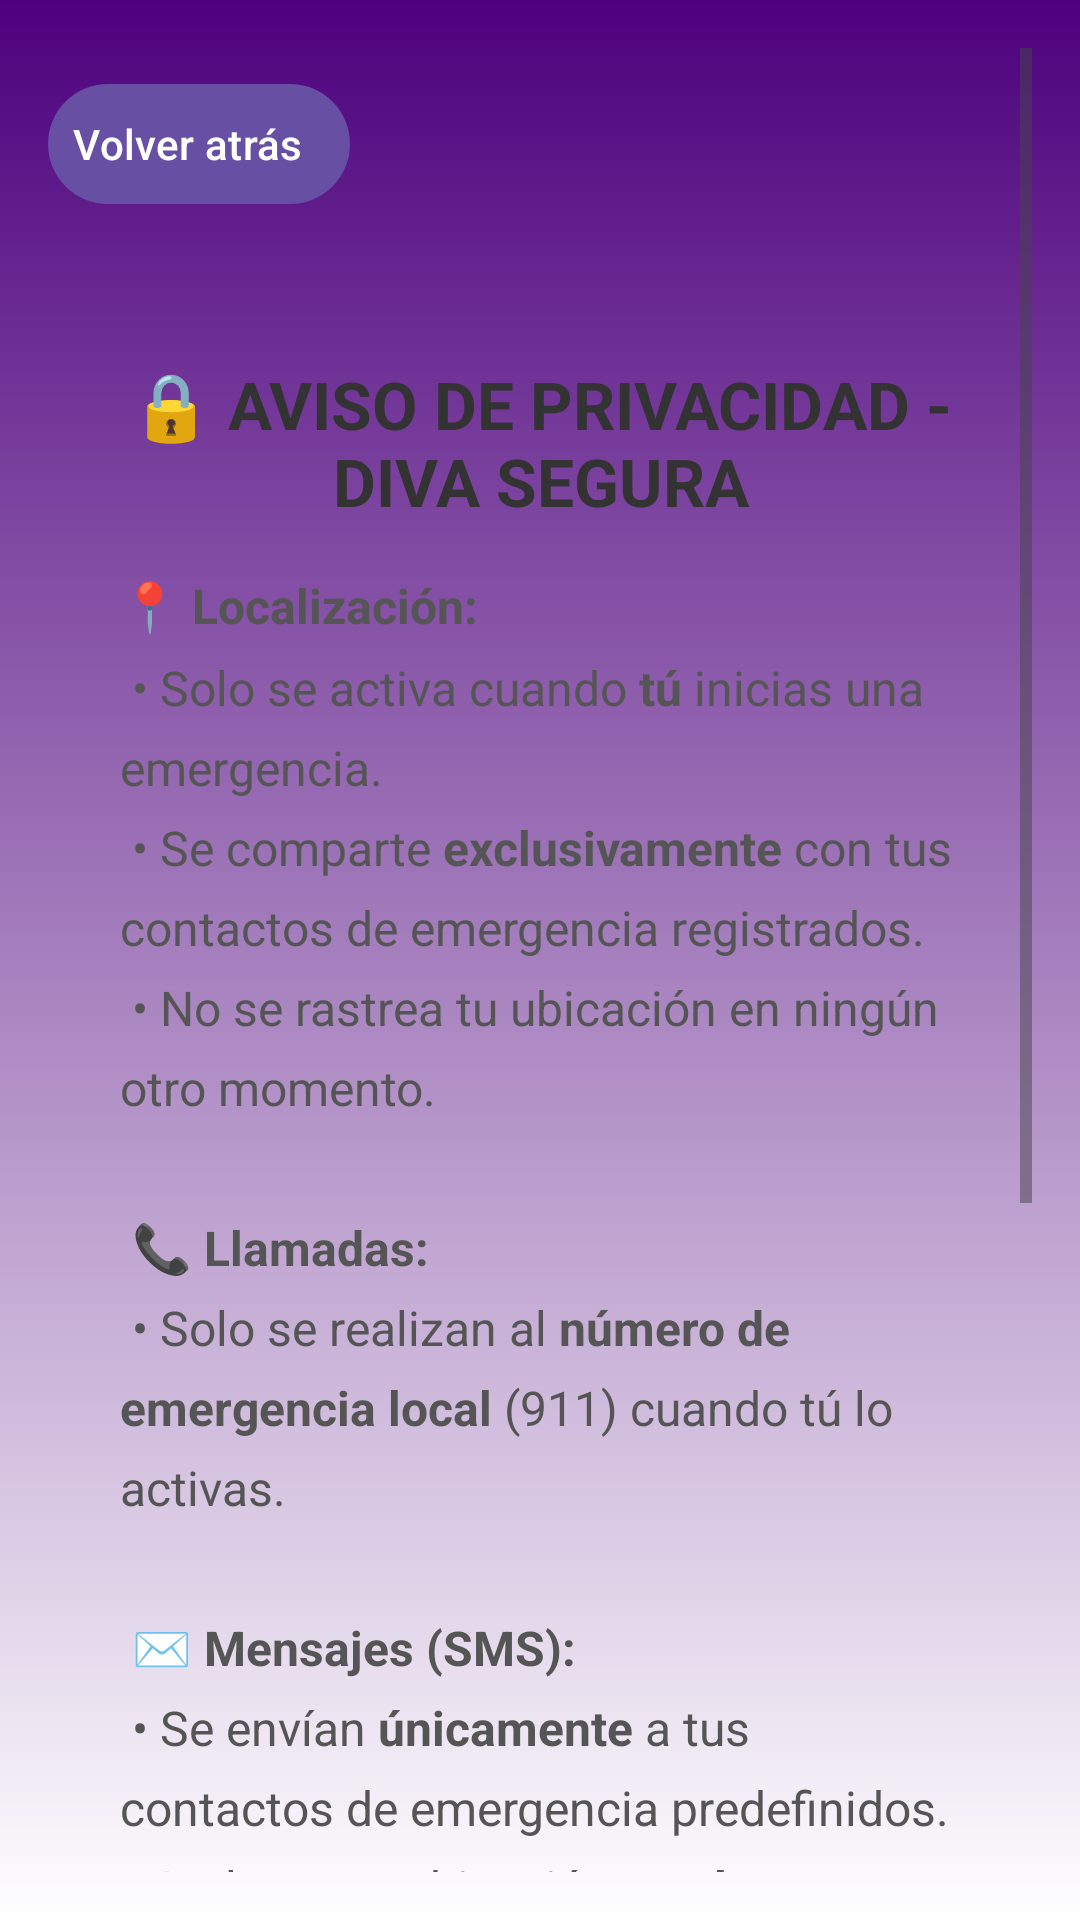

Write the Android layout XML for this screen, with the resource values it uses.
<!-- AndroidManifest.xml: application theme Theme.DivaSegura -->
<!-- res/layout/fragment_privacy.xml -->
<?xml version="1.0" encoding="utf-8"?>
<ScrollView xmlns:android="http://schemas.android.com/apk/res/android"
    android:layout_width="match_parent"
    android:layout_height="match_parent"
    xmlns:app="http://schemas.android.com/apk/res-auto"
    android:background="@drawable/bg_gradient_terms"
    android:padding="16dp"
    android:fillViewport="true">

    <LinearLayout
        android:layout_width="match_parent"
        android:layout_height="wrap_content"
        android:orientation="vertical"
        android:paddingTop="8dp">

        <Button
            android:id="@+id/btn_volver"
            android:layout_width="wrap_content"
            android:layout_height="wrap_content"
            android:text="@string/volver"
            android:layout_marginBottom="24dp"
            android:textColor="@color/white"
            android:textAllCaps="false"
            android:drawablePadding="8dp"
            android:drawableTint="#4D017D"
            android:paddingStart="8dp"
            android:paddingEnd="16dp"/>

        <LinearLayout
            android:layout_width="match_parent"
            android:layout_height="wrap_content"
            android:orientation="vertical"
            android:background="@drawable/white_rounded_bg"
            android:elevation="12dp"
            android:outlineAmbientShadowColor="#4D017D"
            android:outlineSpotShadowColor="#4D017D"
            android:padding="24dp"
            android:clipToPadding="true">

            <TextView
                android:layout_width="match_parent"
                android:layout_height="wrap_content"
                android:text="🔒 AVISO DE PRIVACIDAD - DIVA SEGURA"
                android:textSize="22sp"
                android:textStyle="bold"
                android:textColor="#333333"
                android:gravity="center"
                android:layout_marginBottom="16dp"/>

            <TextView
                android:layout_width="match_parent"
                android:layout_height="wrap_content"
                android:text="@string/texto_aviso_privacidad"
                android:textSize="16sp"
                android:textColor="#555555"
                android:lineSpacingMultiplier="1.4"/>
        </LinearLayout>
    </LinearLayout>
</ScrollView>
<!-- resources referenced by this layout -->
<resources>
  <color name="white">#FFFFFFFF</color>
  <!-- drawable bg_gradient_terms (drawable) -->
  <?xml version="1.0" encoding="utf-8"?>
  <shape xmlns:android="http://schemas.android.com/apk/res/android"
      android:shape="rectangle">
      <gradient
          android:angle="270"
          android:startColor="#4D017D"
          android:endColor="@color/white"
          android:type="linear" />
  </shape>
  <string name="texto_aviso_privacidad">
      📍 <b>Localización:</b>\n
      • Solo se activa cuando <b>tú</b> inicias una emergencia.\n
      • Se comparte <b>exclusivamente</b> con tus contactos de emergencia registrados.\n
      • No se rastrea tu ubicación en ningún otro momento.\n\n
  
      📞 <b>Llamadas:</b>\n
      • Solo se realizan al <b>número de emergencia local</b> (911) cuando tú lo activas.\n\n
  
      ✉️ <b>Mensajes (SMS):</b>\n
      • Se envían <b>únicamente</b> a tus contactos de emergencia predefinidos.\n
      • Incluyen tu ubicación <b>en el momento de activación</b> (no histórica).\n\n
  
      💾 <b>Almacenamiento de datos:</b>\n
      • <b>No</b> utilizamos servidores remotos.\n
      • Toda la información (contactos, registros) se guarda <b>solo en tu dispositivo</b>.\n\n
  
      🛡️ <b>Tus derechos:</b>\n
      • La app no recopila datos personales beyond lo estrictamente necesario.\n\n
  
      📅 <i>Última actualización: Mayo 2025</i>
  </string>
  <string name="volver">Volver atrás</string>
  <style name="Theme.DivaSegura" parent="Base.Theme.DivaSegura" />
  <style name="Base.Theme.DivaSegura" parent="Theme.Material3.DayNight.NoActionBar">
          
          
      </style>
</resources>
